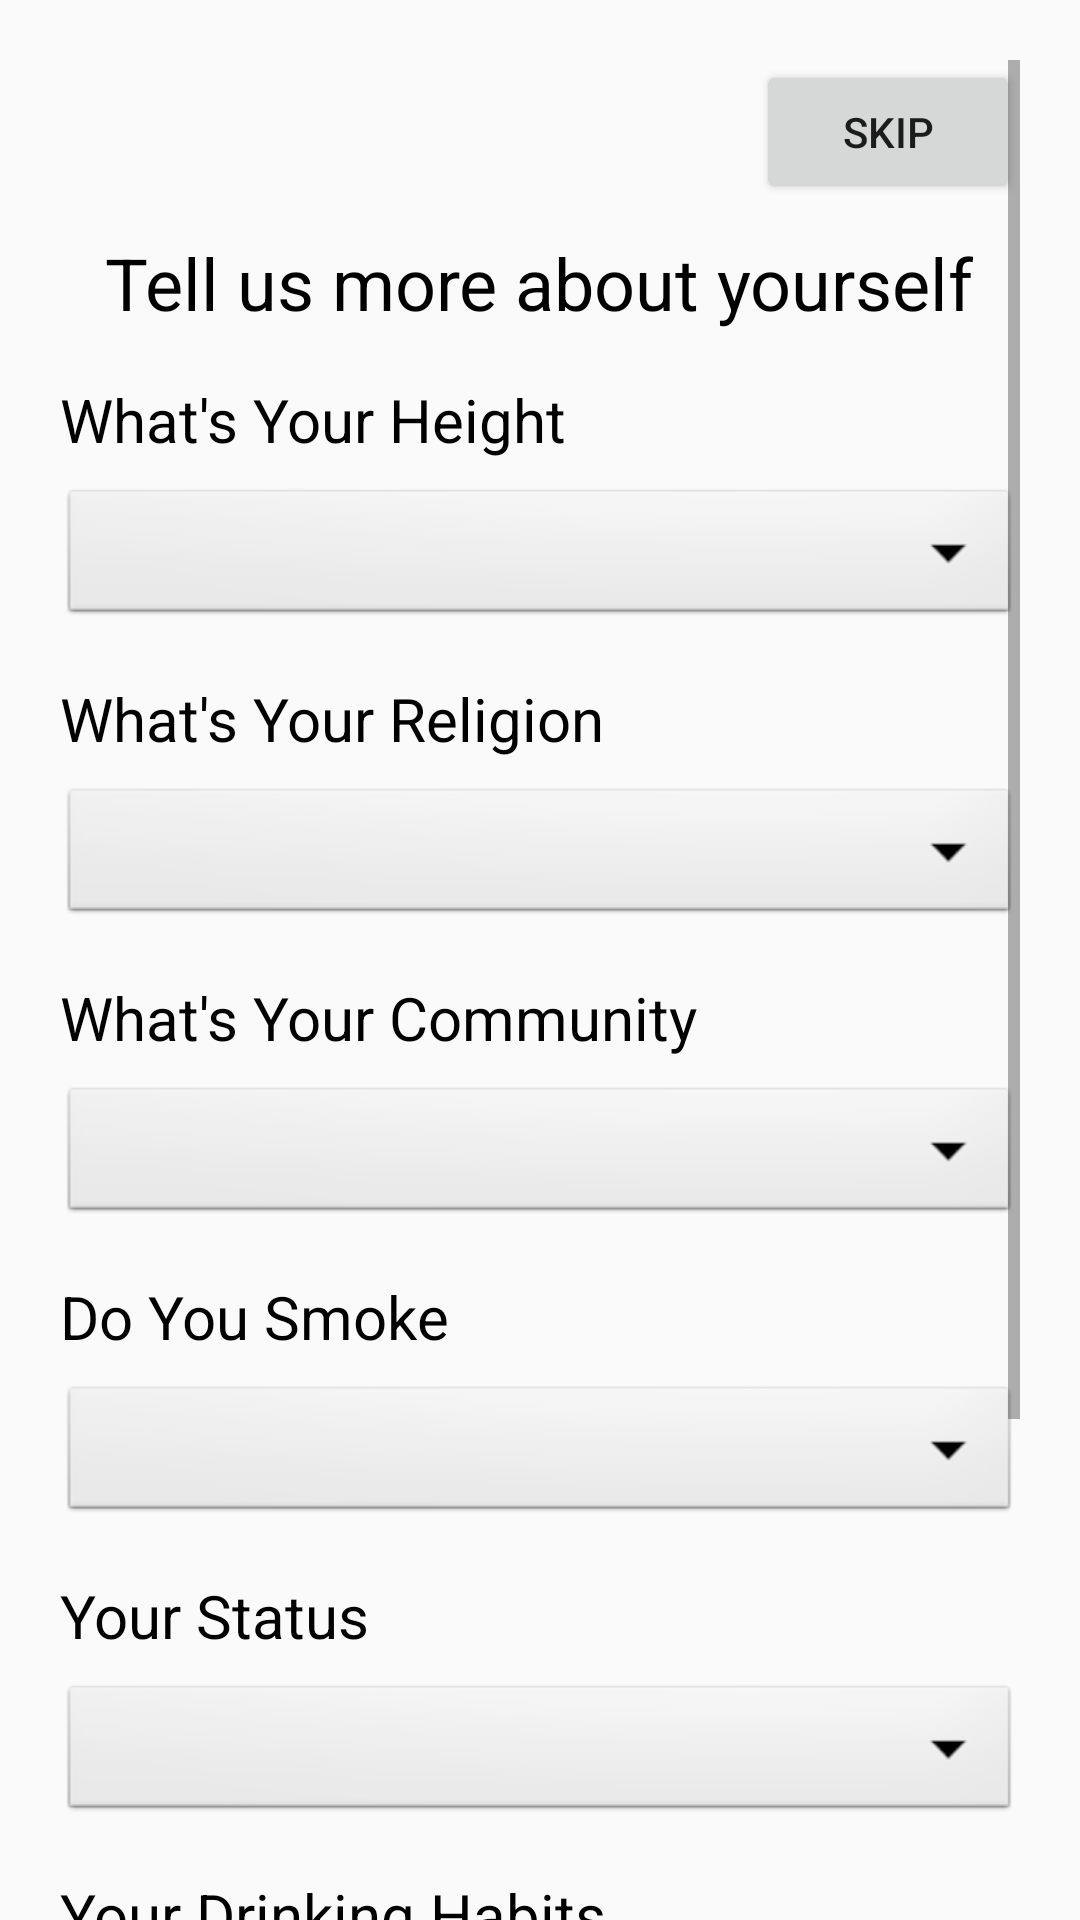

The Android layout XML behind this screen, and the referenced resources:
<!-- AndroidManifest.xml: application theme Theme.OTPVerification -->
<!-- res/layout/activity_main4.xml -->
<?xml version="1.0" encoding="utf-8"?>
<RelativeLayout xmlns:android="http://schemas.android.com/apk/res/android"
    xmlns:app="http://schemas.android.com/apk/res-auto"
    xmlns:tools="http://schemas.android.com/tools"
    android:layout_width="match_parent"
    android:layout_height="match_parent">

    <ScrollView
        android:layout_width="match_parent"
        android:layout_height="match_parent"
        android:fillViewport="true"
        android:paddingStart="20dp"
        android:paddingEnd="20dp"
        android:paddingTop="20dp">

        <LinearLayout
            android:layout_width="match_parent"
            android:layout_height="wrap_content"
            android:orientation="vertical">

            <Button
                android:id="@+id/skip_button"
                android:layout_width="wrap_content"
                android:layout_height="wrap_content"
                android:text="Skip"
                android:layout_gravity="end" />

            <TextView
                android:id="@+id/About"
                android:layout_width="wrap_content"
                android:layout_height="wrap_content"
                android:layout_marginBottom="16dp"
                android:layout_centerHorizontal="true"
                android:layout_gravity="center"
                android:textColor="@android:color/black"
                android:text="Tell us more about yourself"
                android:layout_marginTop="10dp"
                android:textSize="24sp" />

            <TextView
                android:id="@+id/txt"
                android:layout_width="wrap_content"
                android:layout_height="wrap_content"
                android:text="What's Your Height"
                android:textColor="#000"
                android:textSize="20sp" />

            <Spinner
                android:id="@+id/spinner"
                android:layout_width="match_parent"
                android:layout_height="wrap_content"
                android:layout_marginTop="8dp"
                android:background="@android:drawable/btn_dropdown" />

            <TextView
                android:id="@+id/txt1"
                android:layout_width="wrap_content"
                android:layout_height="wrap_content"
                android:layout_marginTop="16dp"
                android:text="What's Your Religion"
                android:textColor="#000"
                android:textSize="20sp" />

            <Spinner
                android:id="@+id/spinner1"
                android:layout_width="match_parent"
                android:layout_height="wrap_content"
                android:layout_marginTop="8dp"
                android:background="@android:drawable/btn_dropdown" />

            <TextView
                android:id="@+id/txt2"
                android:layout_width="wrap_content"
                android:layout_height="wrap_content"
                android:layout_marginTop="16dp"
                android:text="What's Your Community"
                android:textColor="#000"
                android:textSize="20sp" />

            <Spinner
                android:id="@+id/spinner2"
                android:layout_width="match_parent"
                android:layout_height="wrap_content"
                android:layout_marginTop="8dp"
                android:background="@android:drawable/btn_dropdown" />

            <TextView
                android:id="@+id/txt3"
                android:layout_width="wrap_content"
                android:layout_height="wrap_content"
                android:layout_marginTop="16dp"
                android:text="Do You Smoke"
                android:textColor="#000"
                android:textSize="20sp" />

            <Spinner
                android:id="@+id/spinner3"
                android:layout_width="match_parent"
                android:layout_height="wrap_content"
                android:layout_marginTop="8dp"
                android:background="@android:drawable/btn_dropdown" />

            <TextView
                android:id="@+id/txt4"
                android:layout_width="wrap_content"
                android:layout_height="wrap_content"
                android:layout_marginTop="16dp"
                android:text="Your Status"
                android:textColor="#000"
                android:textSize="20sp" />

            <Spinner
                android:id="@+id/spinner4"
                android:layout_width="match_parent"
                android:layout_height="wrap_content"
                android:layout_marginTop="8dp"
                android:background="@android:drawable/btn_dropdown" />

            <TextView
                android:id="@+id/txt5"
                android:layout_width="wrap_content"
                android:layout_height="wrap_content"
                android:layout_marginTop="16dp"
                android:text="Your Drinking Habits"
                android:textColor="#000"
                android:textSize="20sp" />

            <Spinner
                android:id="@+id/spinner5"
                android:layout_width="match_parent"
                android:layout_height="wrap_content"
                android:layout_marginTop="8dp"
                android:background="@android:drawable/btn_dropdown" />

            <TextView
                android:id="@+id/txt6"
                android:layout_width="wrap_content"
                android:layout_height="wrap_content"
                android:layout_marginTop="16dp"
                android:text="Mother Tongue"
                android:textColor="#000"
                android:textSize="20sp" />

            <Spinner
                android:id="@+id/spinner6"
                android:layout_width="match_parent"
                android:layout_height="wrap_content"
                android:layout_marginTop="8dp"
                android:background="@android:drawable/btn_dropdown" />

            <Button
                android:id="@+id/submit_button"
                android:layout_width="150dp"
                android:layout_height="wrap_content"
                android:text="Next >"
                android:textAllCaps="false"
                android:textSize="18sp"
                android:background="@drawable/background_orange"
                android:textColor="@android:color/white"
                android:layout_gravity="center"
                android:layout_marginTop="20dp" />

        </LinearLayout>
    </ScrollView>

    <FrameLayout
        android:id="@+id/fragment_container"
        android:layout_width="match_parent"
        android:layout_height="match_parent" />

</RelativeLayout>
<!-- resources referenced by this layout -->
<resources>
  <!-- drawable background_orange (drawable) -->
  <?xml version="1.0" encoding="utf-8"?>
  <shape xmlns:android="http://schemas.android.com/apk/res/android"
      android:shape="rectangle">
  
      <solid android:color="#FF0000"/>
      <corners android:radius="34dp"/>
  </shape>
  <style name="Theme.OTPVerification" parent="Theme.AppCompat.Light.NoActionBar">
          
          <item name="colorPrimary">#536DFE</item>
          <item name="colorPrimaryVariant">#536DFE</item>
          <item name="colorOnPrimary">#FFFFFF</item>
          
          <item name="colorSecondary">#757575</item>
          <item name="colorSecondaryVariant">#BDBDBD</item>
          <item name="colorOnSecondary">#212121</item>
          
          <item name="android:statusBarColor">?attr/colorPrimaryVariant</item>
  
          <item name="bottomSheetDialogTheme">@style/BottomSheetDialog</item>
          
      </style>
  <style name="BottomSheetDialog" parent="Theme.Design.Light.BottomSheetDialog">
          <item name="bottomSheetStyle">@style/BottomSheet</item>
      </style>
  <style name="BottomSheet" parent="Widget.Design.BottomSheet.Modal">
          
      </style>
</resources>
